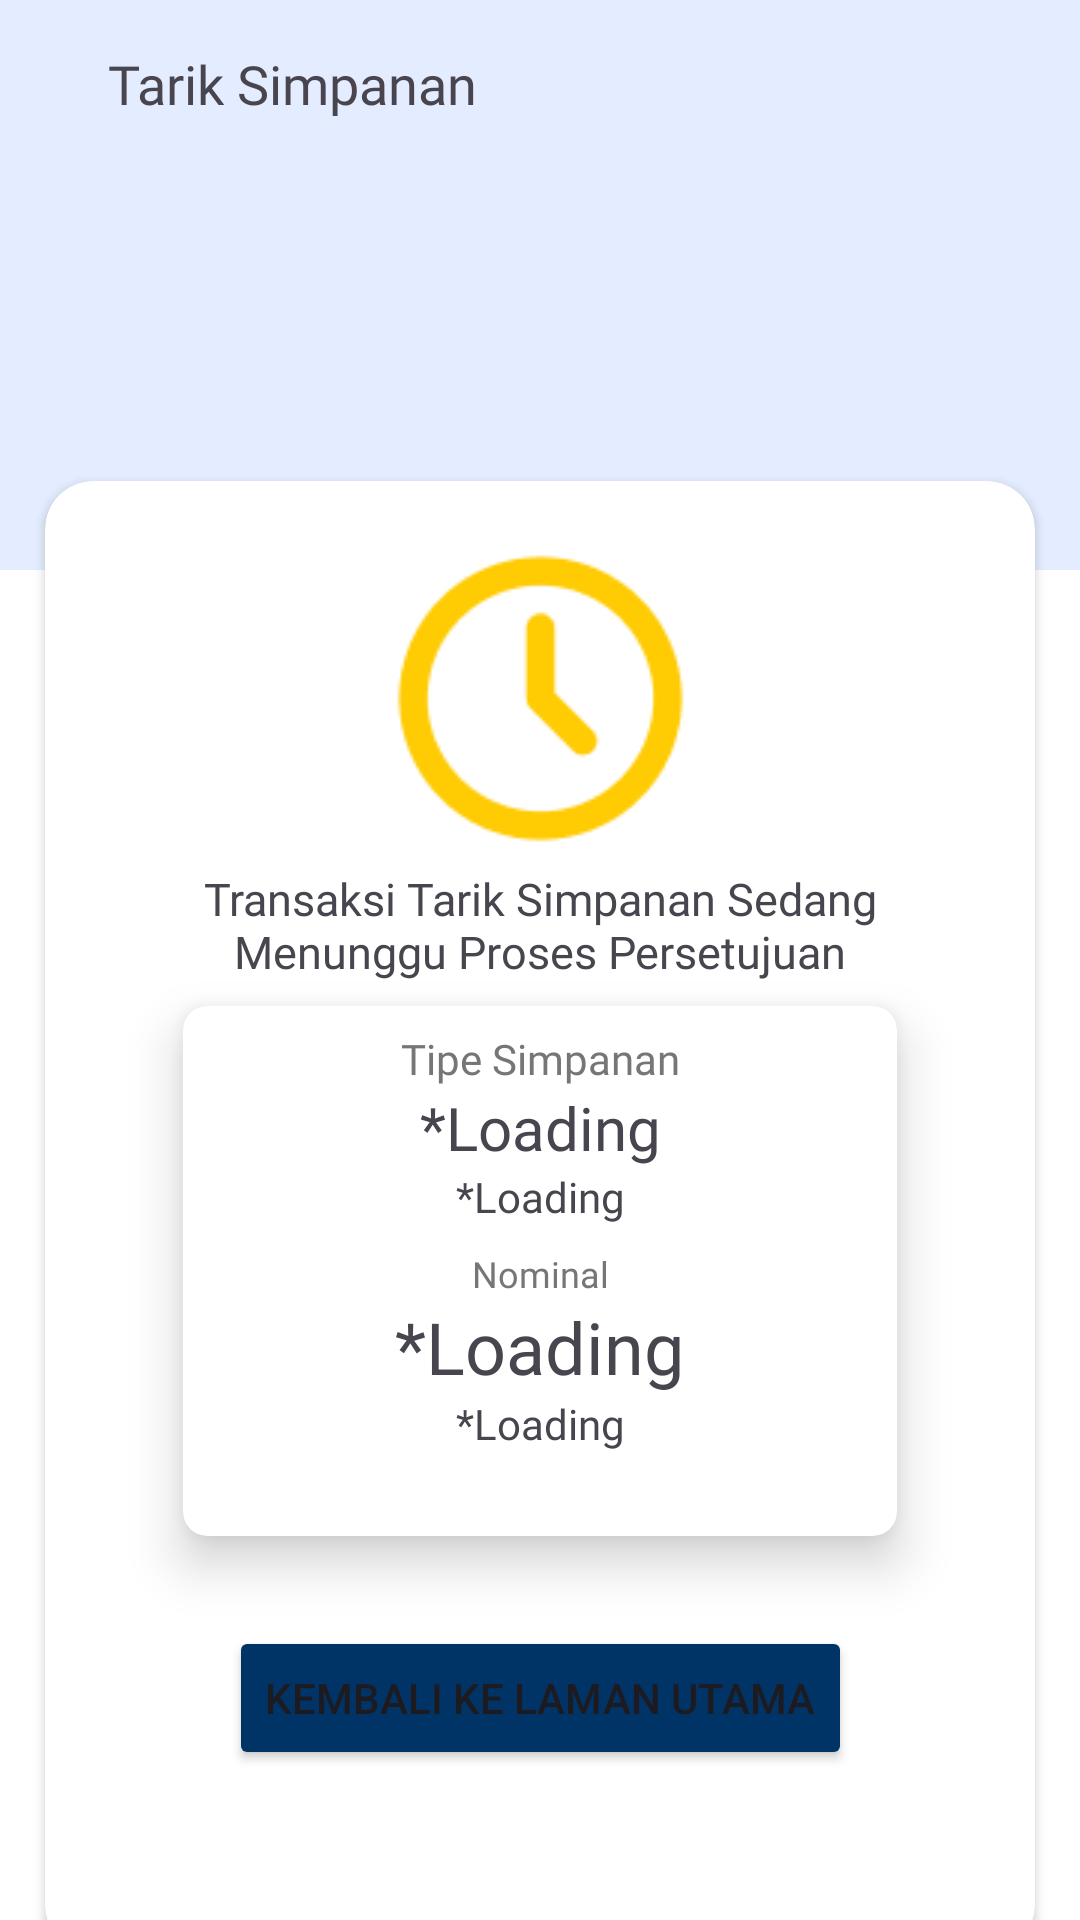

The Android layout XML behind this screen, and the referenced resources:
<!-- AndroidManifest.xml: application theme Theme.GCGAKOR -->
<!-- res/layout/activity_tarik_simpanan_processed.xml -->
<?xml version="1.0" encoding="utf-8"?>
<androidx.constraintlayout.widget.ConstraintLayout xmlns:android="http://schemas.android.com/apk/res/android"
    xmlns:app="http://schemas.android.com/apk/res-auto"
    xmlns:tools="http://schemas.android.com/tools"
    android:id="@+id/main"
    android:layout_width="match_parent"
    android:layout_height="match_parent"
    tools:context=".ui.activity.TarikSimpananProcessedActivity">

    <com.google.android.material.appbar.AppBarLayout
        android:id="@+id/appBar"
        android:layout_width="match_parent"
        android:layout_height="190dp"
        android:background="@color/appbar_color"
        app:layout_constraintEnd_toEndOf="parent"
        app:layout_constraintStart_toStartOf="parent"
        app:layout_constraintTop_toTopOf="parent">

        <Toolbar
            android:layout_width="match_parent"
            android:layout_height="wrap_content"
            android:background="@color/appbar_color">

            <ImageButton
                android:id="@+id/btnBack"
                android:layout_width="wrap_content"
                android:layout_height="wrap_content"
                android:layout_gravity="start"
                android:background="@null"
                android:src="@drawable/baseline_arrow_back_ios_new_24" />

            <Space
                android:layout_width="20dp"
                android:layout_height="wrap_content" />

            <TextView
                android:layout_width="wrap_content"
                android:layout_height="wrap_content"
                android:fontFamily="@font/poppins_semibold"
                android:text="Tarik Simpanan"
                android:textSize="18sp" />
        </Toolbar>

    </com.google.android.material.appbar.AppBarLayout>

    <androidx.cardview.widget.CardView
        android:layout_width="match_parent"
        android:layout_height="wrap_content"
        android:layout_marginHorizontal="15dp"
        android:layout_marginTop="-30dp"
        app:cardCornerRadius="16dp"
        app:layout_constraintEnd_toEndOf="parent"
        app:layout_constraintStart_toStartOf="parent"
        app:layout_constraintTop_toBottomOf="@id/appBar">

        <androidx.constraintlayout.widget.ConstraintLayout
            android:layout_width="match_parent"
            android:layout_height="match_parent"
            android:padding="16dp">

            <ImageView
                android:id="@+id/imWait"
                android:layout_width="113dp"
                android:layout_height="113dp"
                android:src="@drawable/ic_tarik_processed"
                app:layout_constraintEnd_toEndOf="parent"
                app:layout_constraintStart_toStartOf="parent"
                app:layout_constraintTop_toTopOf="parent" />

            <TextView
                android:id="@+id/tvWaitLabel"
                android:layout_width="wrap_content"
                android:layout_height="wrap_content"
                android:fontFamily="@font/poppins_bold"
                android:text="Transaksi Tarik Simpanan Sedang Menunggu Proses Persetujuan"
                android:textAlignment="center"
                android:textSize="15sp"
                app:layout_constraintEnd_toEndOf="parent"
                app:layout_constraintStart_toStartOf="parent"
                app:layout_constraintTop_toBottomOf="@id/imWait" />

            <androidx.cardview.widget.CardView
                android:id="@+id/cardView3"
                android:layout_width="match_parent"
                android:layout_height="wrap_content"
                android:layout_marginHorizontal="30dp"
                android:layout_marginTop="8dp"
                app:cardCornerRadius="8dp"

                app:cardElevation="10dp"
                app:layout_constraintEnd_toEndOf="parent"
                app:layout_constraintStart_toStartOf="parent"
                app:layout_constraintTop_toBottomOf="@id/tvWaitLabel">

                <LinearLayout
                    android:layout_width="match_parent"
                    android:layout_height="wrap_content"
                    android:orientation="vertical"
                    android:paddingVertical="8dp">

                    <TextView
                        android:layout_width="match_parent"
                        android:layout_height="wrap_content"
                        android:fontFamily="@font/poppins_regular"
                        android:text="Tipe Simpanan"
                        android:textAlignment="center"
                        android:textColor="@color/abu_abu_pinjaman" />

                    <TextView
                        android:id="@+id/tvTipeSimpanan"
                        android:layout_width="match_parent"
                        android:layout_height="wrap_content"
                        android:fontFamily="@font/poppins_semibold"
                        android:text="@string/loading"
                        android:textAlignment="center"
                        android:textSize="20sp" />

                    <TextView
                        android:id="@+id/tvDocnum"
                        android:layout_width="match_parent"
                        android:layout_height="wrap_content"
                        android:fontFamily="@font/poppins_regular"
                        android:text="@string/loading"
                        android:textAlignment="center" />

                    <TextView
                        android:layout_width="match_parent"
                        android:layout_height="wrap_content"
                        android:layout_marginTop="8dp"
                        android:fontFamily="@font/poppins_regular"
                        android:text="Nominal"
                        android:textAlignment="center"
                        android:textColor="@color/abu_abu_pinjaman"
                        android:textSize="12sp" />

                    <LinearLayout
                        android:layout_width="match_parent"
                        android:layout_height="wrap_content"
                        android:gravity="center"
                        android:orientation="horizontal">

                        <TextView
                            android:id="@+id/tvNominalYangDitarik"
                            android:layout_width="wrap_content"
                            android:layout_height="wrap_content"
                            android:fontFamily="@font/poppins_semibold"
                            android:text="@string/loading"
                            android:textSize="24sp" />
                    </LinearLayout>

                    <TextView
                        android:id="@+id/tvTglTransaksi"
                        android:layout_width="match_parent"
                        android:layout_height="wrap_content"
                        android:layout_marginBottom="20dp"
                        android:fontFamily="@font/poppins_regular"
                        android:text="@string/loading"
                        android:textAlignment="center" />
                </LinearLayout>
            </androidx.cardview.widget.CardView>

            <Button
                android:id="@+id/btnToHome"
                android:layout_width="wrap_content"
                android:layout_height="wrap_content"
                android:layout_marginTop="30dp"
                android:text="Kembali Ke Laman Utama"
                android:layout_marginBottom="45dp"
                app:layout_constraintBottom_toBottomOf="parent"
                app:layout_constraintEnd_toEndOf="parent"
                app:layout_constraintStart_toStartOf="parent"
                app:layout_constraintTop_toBottomOf="@id/cardView3" />
        </androidx.constraintlayout.widget.ConstraintLayout>
    </androidx.cardview.widget.CardView>

</androidx.constraintlayout.widget.ConstraintLayout>
<!-- resources referenced by this layout -->
<resources>
  <color name="abu_abu_pinjaman">#767676</color>
  <color name="appbar_color">#E4EDFF</color>
  <!-- drawable ic_tarik_processed: png bitmap (drawable, 2664 bytes) -->
  <string name="loading">*Loading</string>
  <style name="Theme.GCGAKOR" parent="Base.Theme.GCGAKOR" />
  <style name="Base.Theme.GCGAKOR" parent="Theme.Material3.Light.NoActionBar">
          
          
          <item name="android:forceDarkAllowed" tools:targetApi="q">false</item>
  
          <item name="android:windowBackground">#FFFFFF</item>
  
          <item name="colorPrimary">#003467</item>
          
          <item name="colorPrimaryDark">#003467</item>
          
  
          
          <item name="colorButtonNormal">#003467</item>
          <item name="android:colorButtonNormal">#003467</item>
      </style>
</resources>
